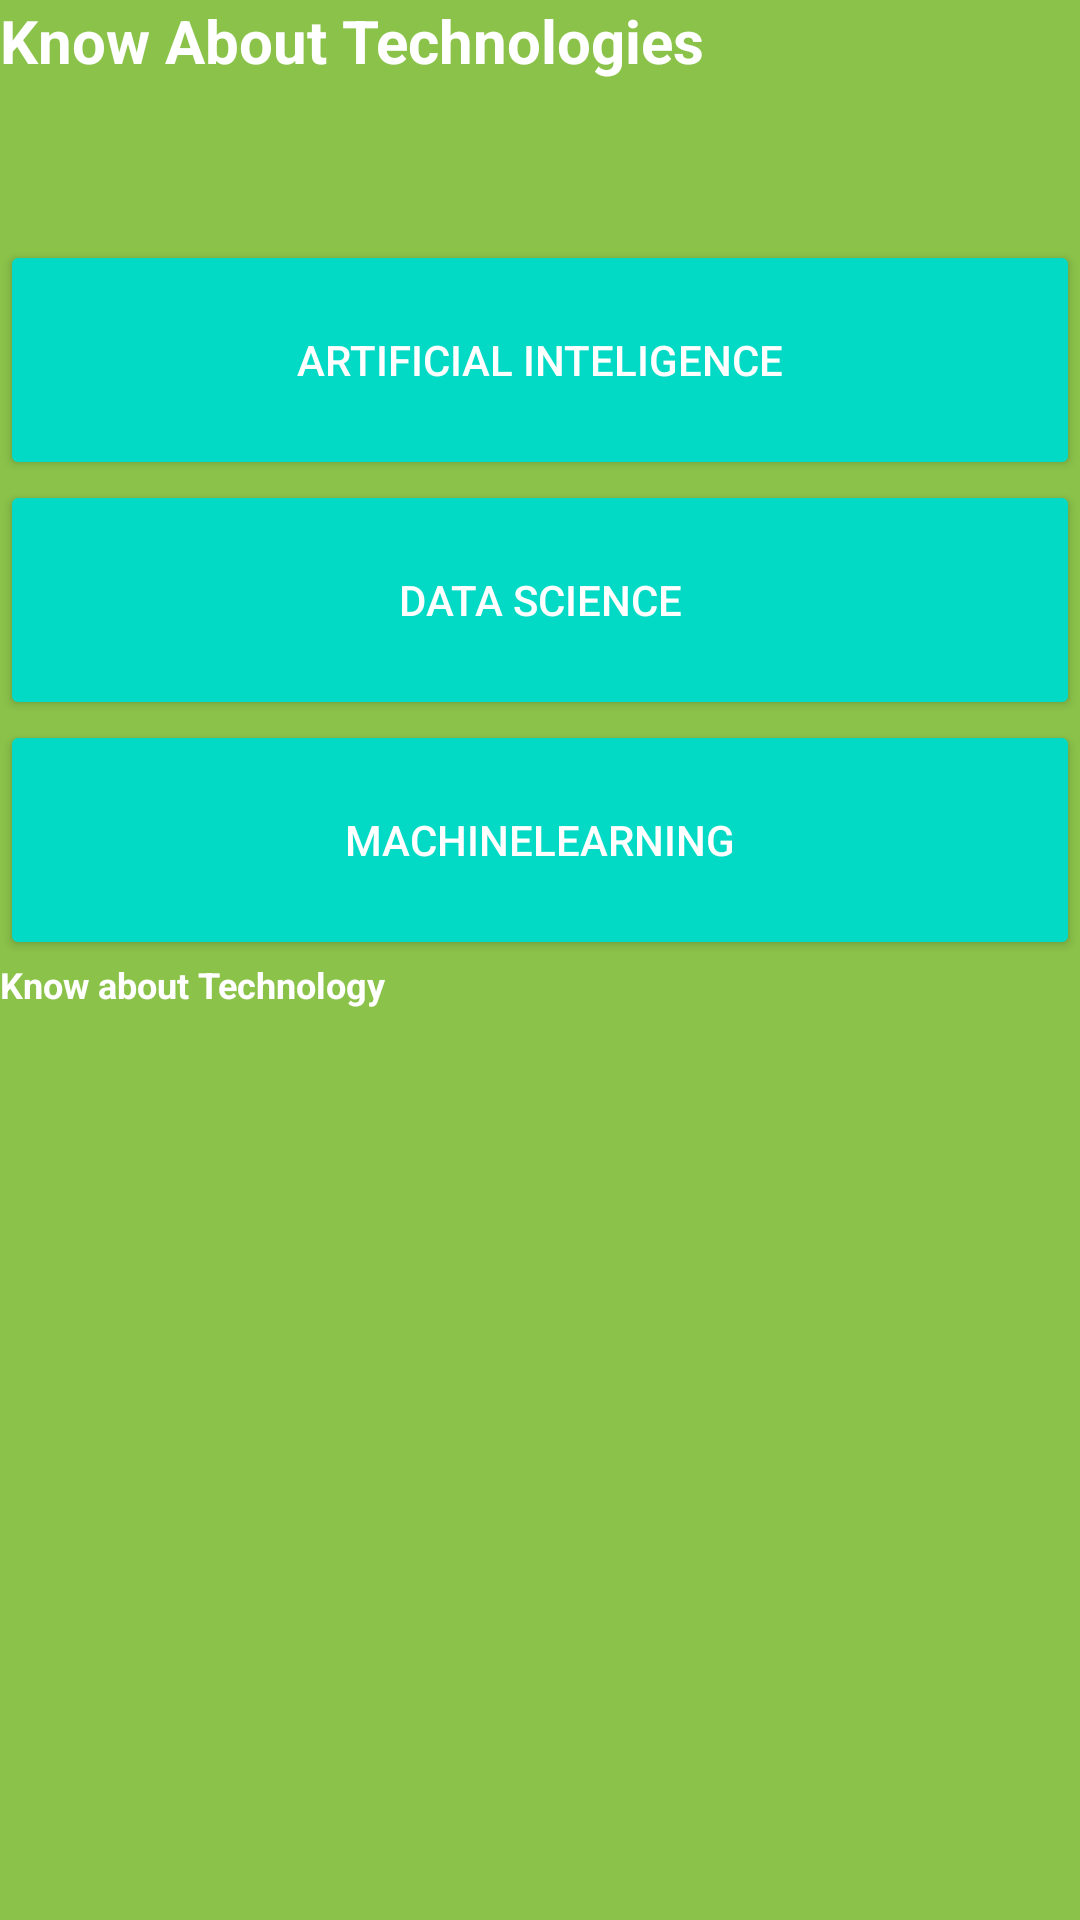

This screen was rendered from an Android layout file. Write that file and the resources it references.
<!-- AndroidManifest.xml: application theme AppTheme -->
<!-- res/layout/fragment_app.xml -->
<?xml version="1.0" encoding="utf-8"?>
<LinearLayout xmlns:android="http://schemas.android.com/apk/res/android"
    xmlns:tools="http://schemas.android.com/tools"
    android:layout_width="match_parent"
    android:layout_height="match_parent"
    android:background="#8BC34A"
    android:gravity="center"
    android:orientation="vertical">

    
    <TextView
        android:id="@+id/first_fragment_text"
        android:layout_width="match_parent"
        android:layout_height="80dp"
        android:text="@string/hello_blank_fragment"
        android:textColor="#FFFFFF"
        android:textSize="20sp"
        android:textStyle="bold" />

    <Button
        android:id="@+id/AI"
        style="@style/Widget.AppCompat.Button.Colored"
        android:layout_width="match_parent"
        android:layout_height="80dp"
        android:text="@string/AI" />



    <Button
        android:id="@+id/DataScience"
        style="@style/Widget.AppCompat.Button.Colored"
        android:layout_width="match_parent"
        android:layout_height="80dp"
        android:layout_gravity="center_horizontal"
        android:text="@string/DataScience" />

    <Button
        android:id="@+id/MachineLearning"
        style="@style/Widget.AppCompat.Button.Colored"
        android:layout_width="match_parent"
        android:layout_height="80dp"
        android:layout_gravity="center_horizontal"
        android:text="@string/MachineLearning"
        android:visibility="visible" />

    <TextView
        android:id="@+id/AI_Details"
        android:layout_width="match_parent"
        android:layout_height="match_parent"
        android:text="@string/AI_Details"
        android:textColor="#FFFFFF"
        android:textSize="12sp"
        android:textStyle="bold" />

</LinearLayout>
<!-- resources referenced by this layout -->
<resources>
  <string name="AI">Artificial Inteligence</string>
  <string name="AI_Details">Know about Technology</string>
  <string name="DataScience">Data Science</string>
  <string name="MachineLearning"> MachineLearning </string>
  <string name="hello_blank_fragment">Know About Technologies</string>
  <style name="AppTheme" parent="Theme.AppCompat.Light.DarkActionBar">
          
          <item name="colorPrimary">@color/colorPrimary</item>
          <item name="colorPrimaryDark">@color/colorPrimaryDark</item>
          <item name="colorAccent">@color/colorAccent</item>
      </style>
  <!-- not gathered from this repository: default colours our renderer supplied (Android Studio template values) -->
  <color name="colorPrimary">#FF6200EE</color>
  <color name="colorPrimaryDark">#FF3700B3</color>
  <color name="colorAccent">#FF03DAC5</color>
</resources>
